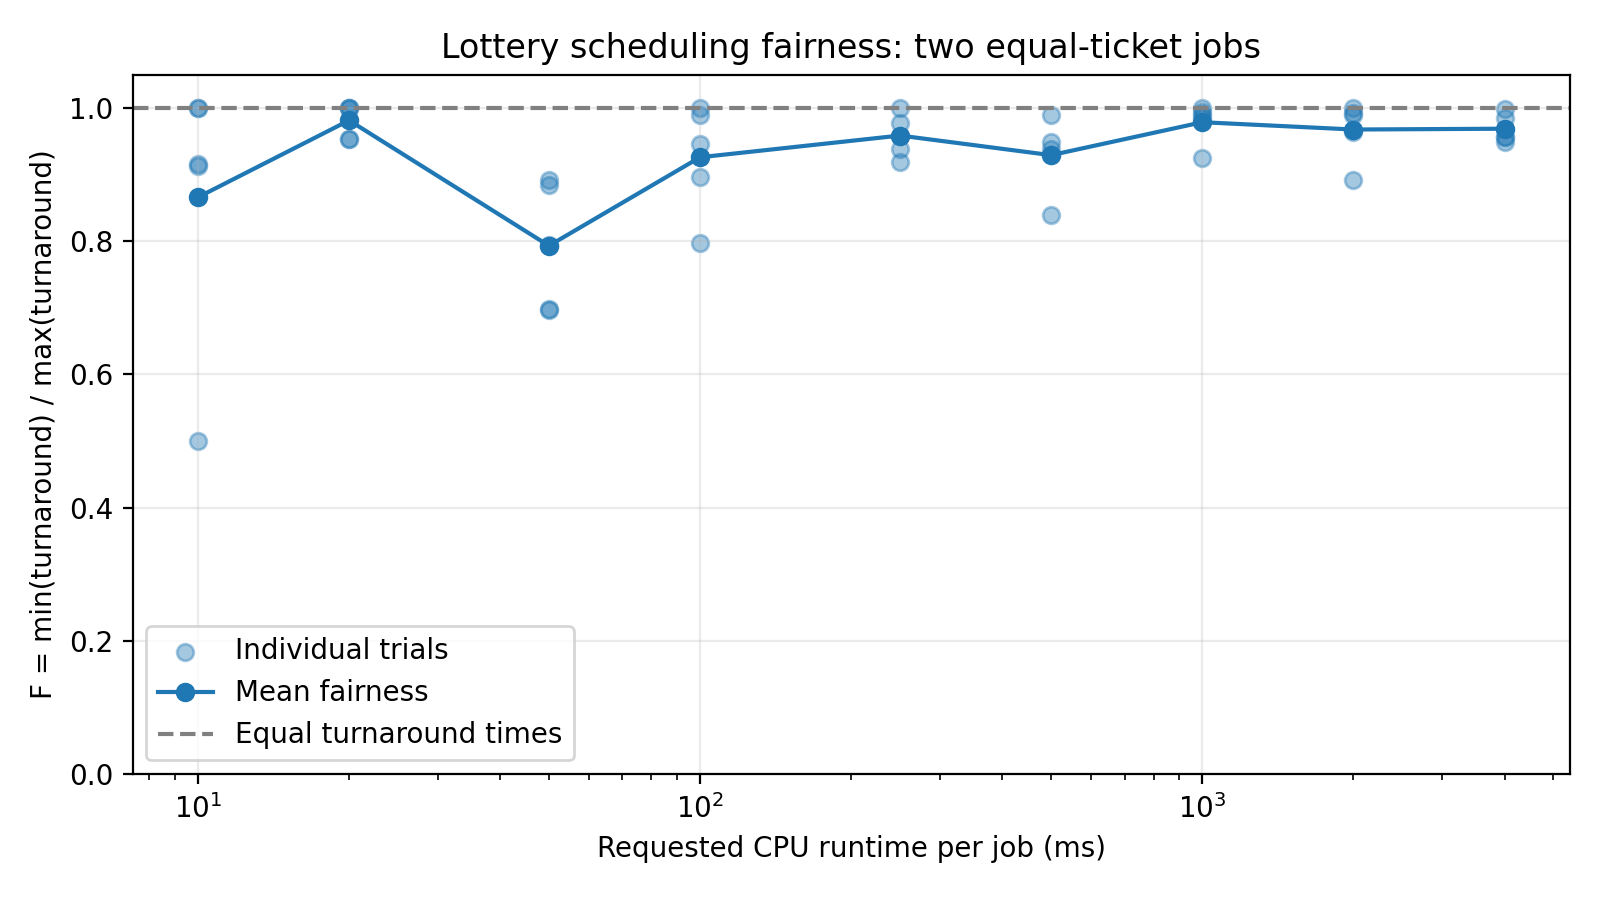

The table this chart was drawn from, first rows:
runtime_ms, trial, turnaround_a_ms, turnaround_b_ms, fairness
10, 1, 22, 22, 1.0
10, 2, 24, 22, 0.9167
10, 3, 21, 23, 0.913
10, 4, 24, 24, 1.0
10, 5, 11, 22, 0.5
20, 1, 43, 41, 0.9535
20, 2, 44, 44, 1.0
20, 3, 43, 41, 0.9535
20, 4, 42, 42, 1.0
20, 5, 42, 42, 1.0
50, 1, 72, 103, 0.699
50, 2, 102, 71, 0.6961
50, 3, 91, 102, 0.8922
50, 4, 92, 104, 0.8846
50, 5, 81, 102, 0.7941
100, 1, 191, 202, 0.9455
100, 2, 202, 204, 0.9902
100, 3, 203, 162, 0.798
100, 4, 182, 203, 0.8966
100, 5, 203, 203, 1.0
250, 1, 503, 503, 1.0
250, 2, 502, 481, 0.9582
250, 3, 462, 503, 0.9185
250, 4, 502, 491, 0.9781
250, 5, 472, 503, 0.9384
500, 1, 992, 1003, 0.989
500, 2, 1002, 941, 0.9391
500, 3, 1003, 842, 0.8395
500, 4, 952, 1003, 0.9492
500, 5, 1002, 931, 0.9291
1000, 1, 1981, 2002, 0.9895
1000, 2, 2002, 1971, 0.9845
1000, 3, 2004, 2004, 1.0
1000, 4, 2002, 1991, 0.9945
1000, 5, 2003, 1852, 0.9246
2000, 1, 4001, 4003, 0.9995
2000, 2, 4002, 3971, 0.9923
2000, 3, 4003, 3861, 0.9645
2000, 4, 4002, 3571, 0.8923
2000, 5, 3962, 4003, 0.9898
4000, 1, 7992, 8003, 0.9986
4000, 2, 8002, 7591, 0.9486
4000, 3, 8003, 7882, 0.9849
4000, 4, 7651, 8002, 0.9561
4000, 5, 7651, 8002, 0.9561
